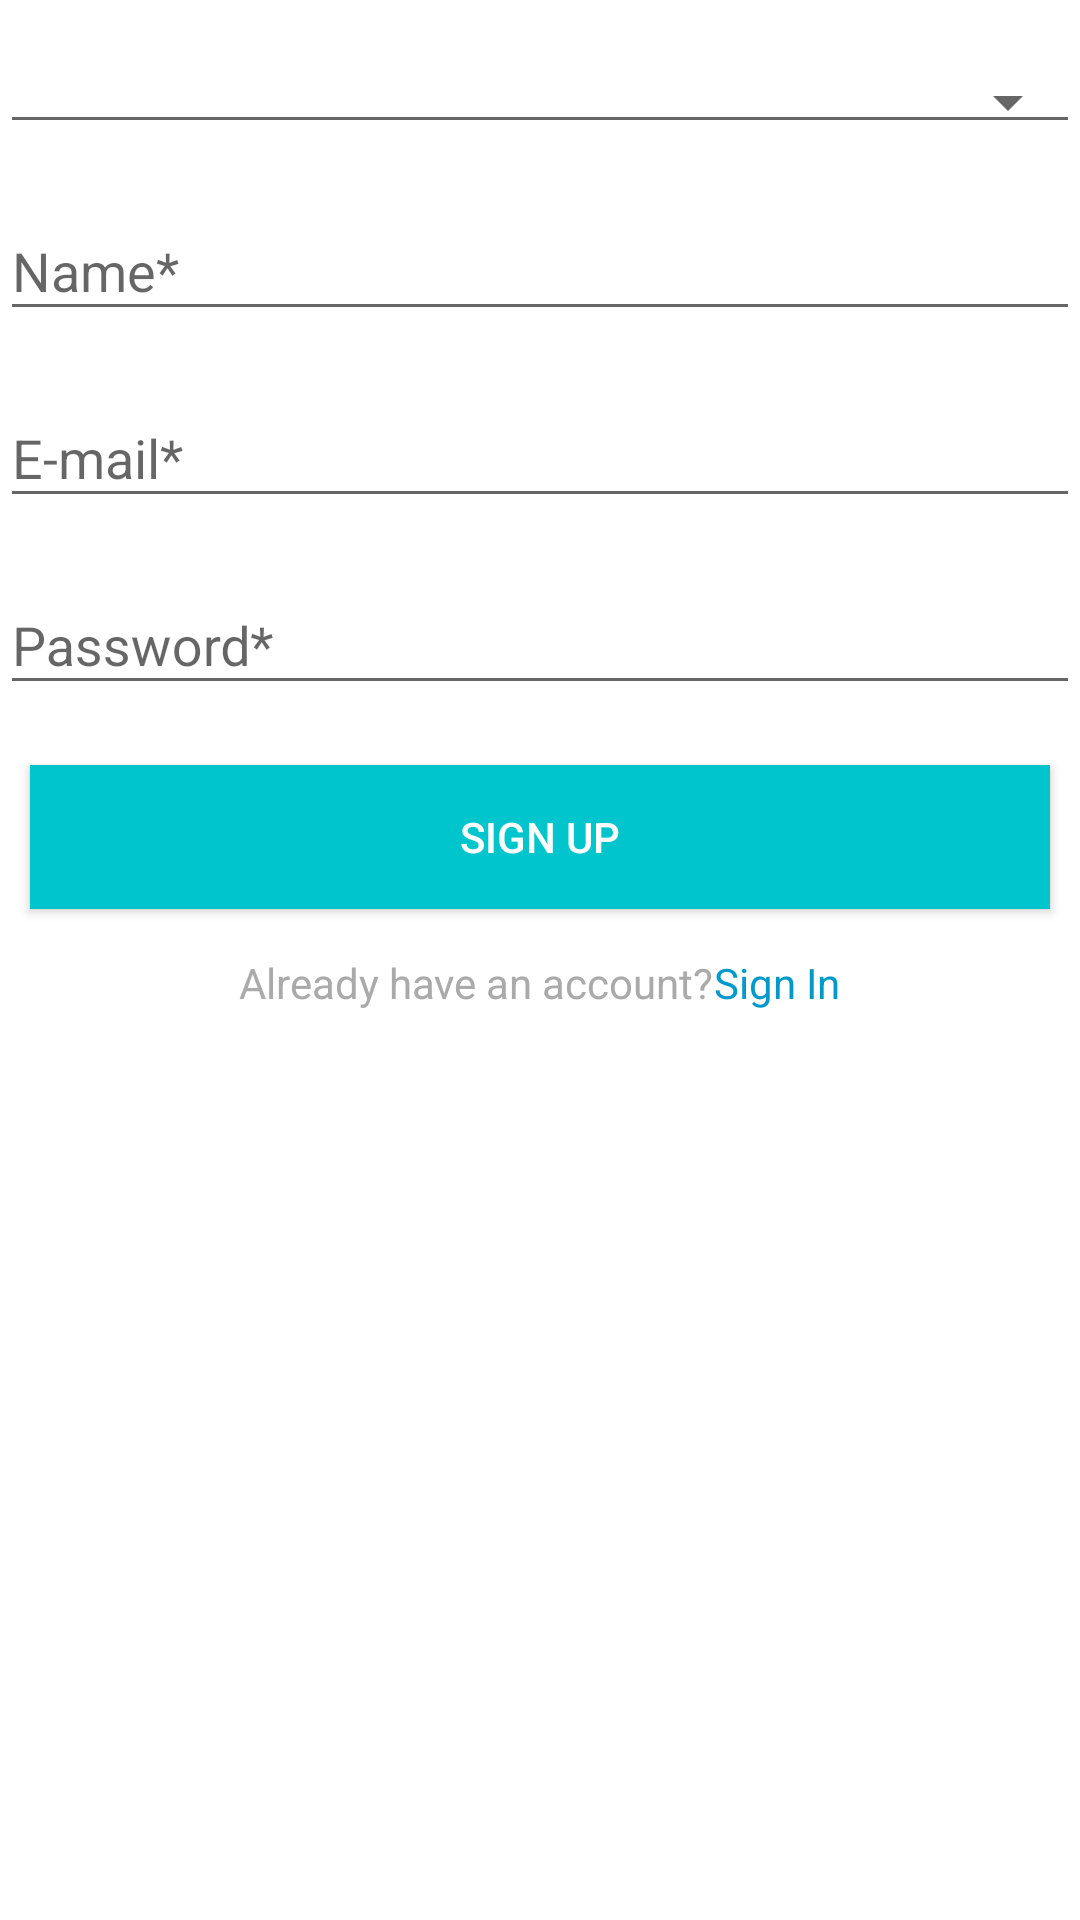

Write the Android layout XML for this screen, with the resource values it uses.
<!-- AndroidManifest.xml: application theme AppTheme -->
<!-- res/layout/fragment_teacher_signup.xml -->
<?xml version="1.0" encoding="utf-8"?>
<RelativeLayout xmlns:android="http://schemas.android.com/apk/res/android"
    xmlns:app="http://schemas.android.com/apk/res-auto"
    xmlns:tools="http://schemas.android.com/tools"
    android:layout_width="match_parent"
    android:layout_height="match_parent"
    android:layout_marginTop="30dp"
    android:background="@android:color/white"
    tools:context=".presentation.view.signup.TeacherSignUpFragment">

    <ProgressBar
        android:id="@+id/progress"
        android:layout_width="wrap_content"
        android:layout_height="wrap_content"
        android:layout_centerInParent="true"
        android:visibility="gone"/>

    <androidx.appcompat.widget.AppCompatSpinner
        style="@style/Base.Widget.AppCompat.Spinner.Underlined"
        android:id="@+id/spinner_school_name"
        android:layout_width="match_parent"
        android:layout_height="wrap_content"
        android:spinnerMode="dropdown"
        android:layout_marginTop="20dp" />

    <com.google.android.material.textfield.TextInputLayout
        android:id="@+id/til_name"
        android:layout_width="match_parent"
        android:layout_height="wrap_content"
        android:layout_below="@+id/spinner_school_name"
        android:layout_marginTop="10dp">
        <androidx.appcompat.widget.AppCompatEditText
            android:id="@+id/et_signup_name"
            android:layout_width="match_parent"
            android:layout_height="wrap_content"
            android:hint="@string/text_hint_signup_name" />
    </com.google.android.material.textfield.TextInputLayout>

    <com.google.android.material.textfield.TextInputLayout
        android:id="@+id/til_email"
        android:layout_width="match_parent"
        android:layout_height="wrap_content"
        android:layout_below="@+id/til_name"
        android:layout_marginTop="10dp">
        <androidx.appcompat.widget.AppCompatEditText
            android:id="@+id/et_signup_email"
            android:layout_width="match_parent"
            android:layout_height="wrap_content"
            android:hint="@string/text_hint_signup_email" />

    </com.google.android.material.textfield.TextInputLayout>

    <com.google.android.material.textfield.TextInputLayout
        android:id="@+id/til_password"
        android:layout_width="match_parent"
        android:layout_height="wrap_content"
        android:layout_below="@+id/til_email"
        android:layout_marginTop="10dp">
        <androidx.appcompat.widget.AppCompatEditText
            android:id="@+id/et_signup_password"
            android:layout_width="match_parent"
            android:layout_height="wrap_content"
            android:hint="@string/text_hint_signup_password"
            android:inputType="textPassword" />
    </com.google.android.material.textfield.TextInputLayout>

    <androidx.appcompat.widget.AppCompatButton
        android:id="@+id/btn_signup"
        android:layout_below="@+id/til_password"
        android:layout_width="match_parent"
        android:layout_height="wrap_content"
        android:layout_gravity="center_horizontal"
        android:layout_marginTop="20dp"
        android:layout_marginLeft="10dp"
        android:layout_marginRight="10dp"
        android:textColor="@android:color/white"
        android:background="@color/colorAccent"
        android:text="@string/text_btn_signup"/>

    <LinearLayout
        android:layout_below="@+id/btn_signup"
        android:layout_width="match_parent"
        android:layout_height="wrap_content"
        android:layout_gravity="center"
        android:gravity="center_horizontal">

        <androidx.appcompat.widget.AppCompatTextView
            android:id="@+id/tv_signup_login_text"
            android:layout_width="wrap_content"
            android:layout_height="wrap_content"
            android:layout_marginTop="15dp"
            android:text="@string/text_signup_login_text"
            android:textColor="@android:color/darker_gray"/>

        <androidx.appcompat.widget.AppCompatTextView
            android:id="@+id/tv_signup_login"
            android:layout_width="wrap_content"
            android:layout_height="wrap_content"
            android:layout_marginTop="15dp"
            android:text="@string/text_btn_signup_login"
            android:textColor="@android:color/holo_blue_dark"/>
    </LinearLayout>
</RelativeLayout>
<!-- resources referenced by this layout -->
<resources>
  <color name="colorAccent">#01c5cc</color>
  <string name="text_btn_signup">Sign Up</string>
  <string name="text_btn_signup_login">Sign In</string>
  <string name="text_hint_signup_email">E-mail*</string>
  <string name="text_hint_signup_name">Name*</string>
  <string name="text_hint_signup_password">Password*</string>
  <string name="text_signup_login_text">Already have an account?</string>
  <style name="AppTheme" parent="Theme.AppCompat.Light.DarkActionBar">
          
          <item name="colorPrimary">@color/colorPrimary</item>
          <item name="colorPrimaryDark">@color/colorPrimaryDark</item>
          <item name="colorAccent">@color/colorAccent</item>
          <item name="windowActionBar">false</item>
          <item name="windowNoTitle">true</item>
      </style>
  <color name="colorPrimary">#6200EE</color>
  <color name="colorPrimaryDark">#3700B3</color>
</resources>
